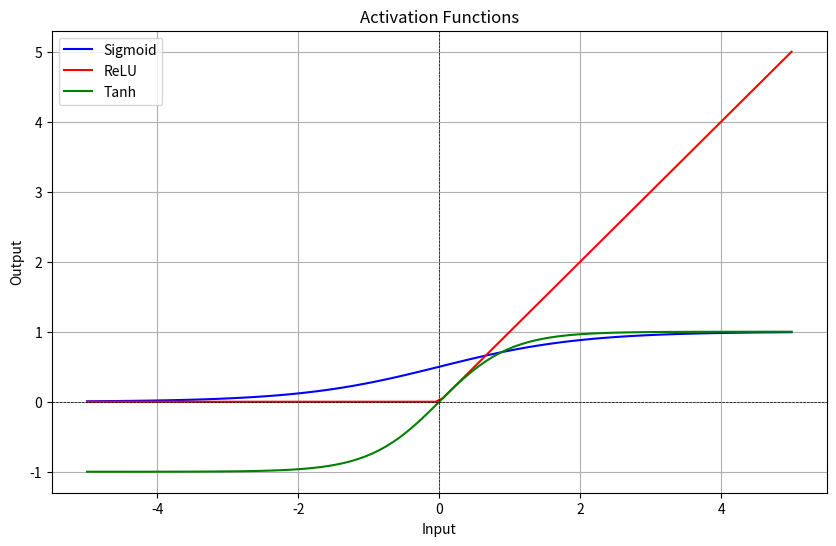

Here is the Python script that generated this plot:
#Exp_3

import numpy as np
import matplotlib.pyplot as plt

# Step 2: Define activation functions
def sigmoid(x):
    return 1 / (1 + np.exp(-x))

def relu(x):
    return np.maximum(0, x)

def tanh(x):
    return np.tanh(x)

# Step 3: Generate input values
x = np.linspace(-5, 5, 100)

# Step 4: Compute activation outputs
y_sigmoid = sigmoid(x)
y_relu = relu(x)
y_tanh = tanh(x)

# Step 5: Plot the activation functions
plt.figure(figsize=(10, 6))

plt.plot(x, y_sigmoid, label='Sigmoid', color='blue')
plt.plot(x, y_relu, label='ReLU', color='red')
plt.plot(x, y_tanh, label='Tanh', color='green')

plt.axhline(0, color='black', linewidth=0.5, linestyle='--')
plt.axvline(0, color='black', linewidth=0.5, linestyle='--')
plt.legend()
plt.title("Activation Functions")
plt.xlabel("Input")
plt.ylabel("Output")
plt.grid()
plt.show()
